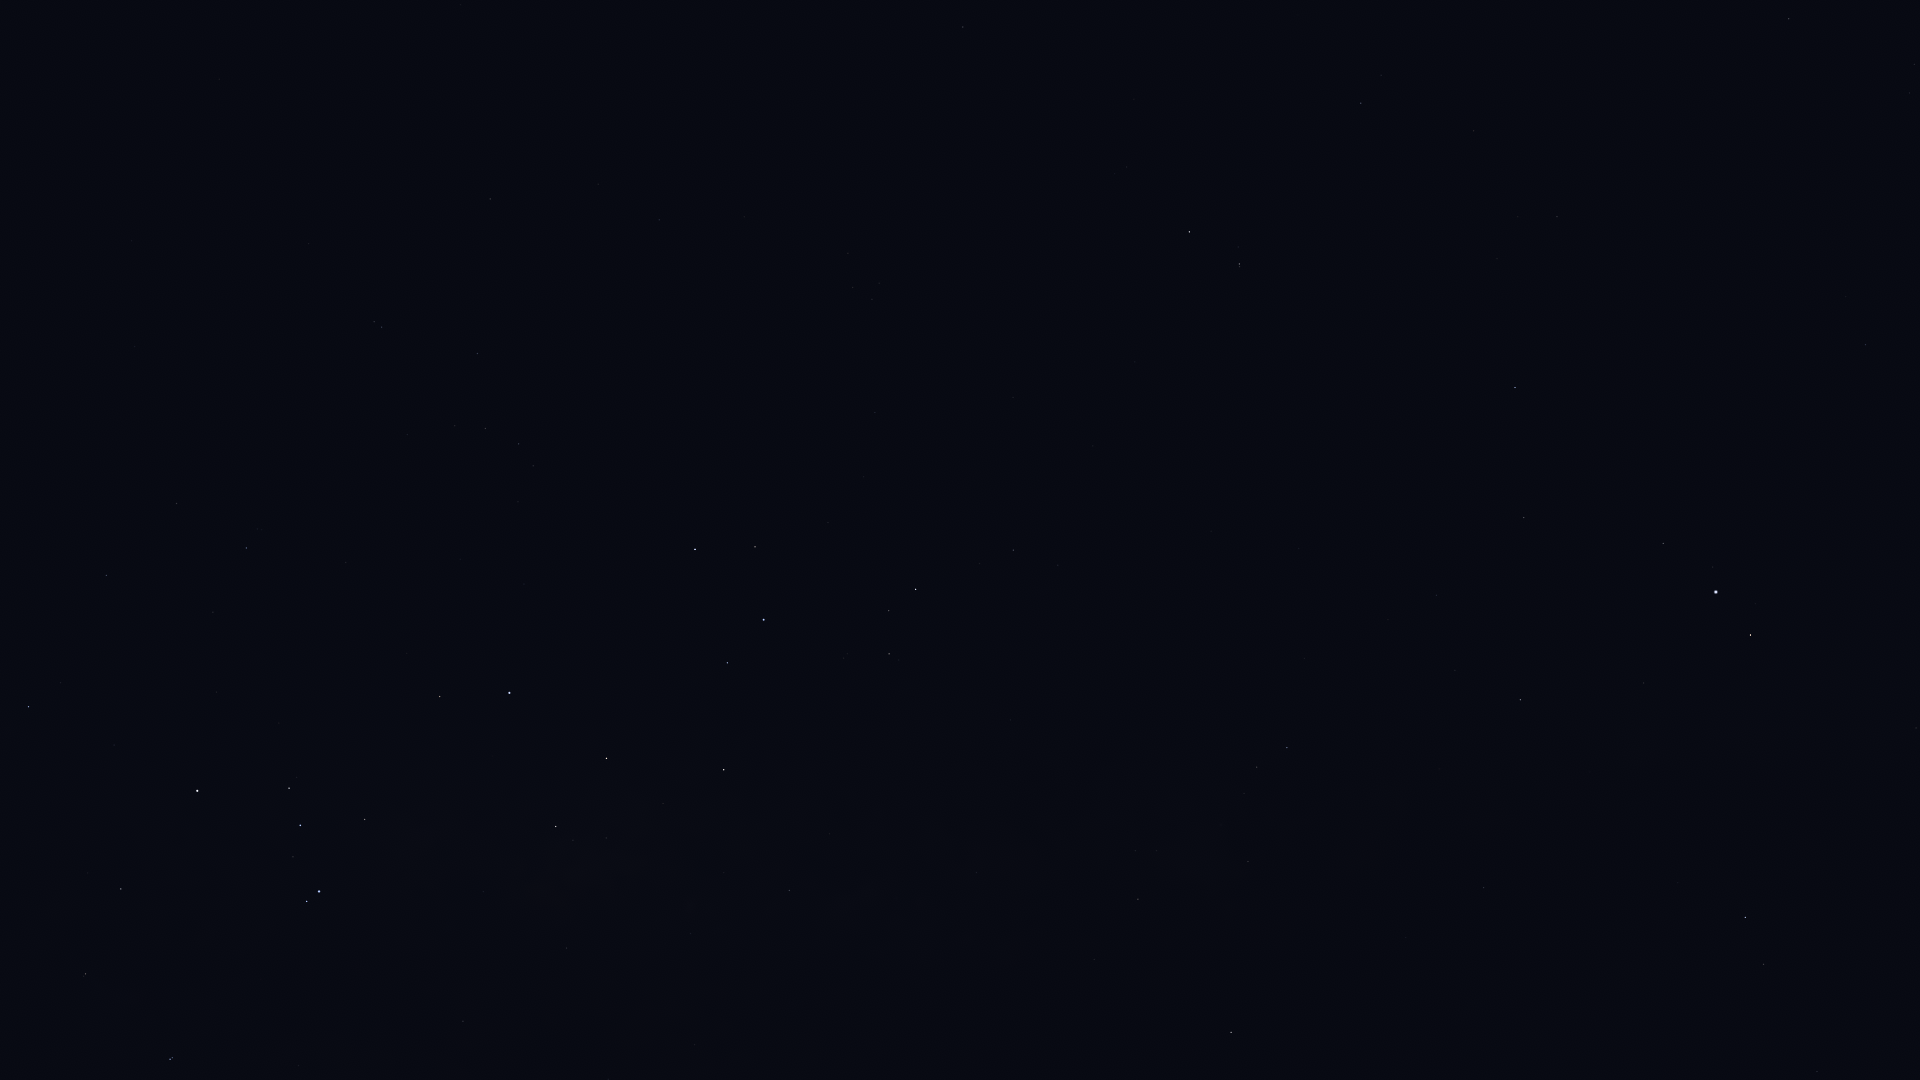

Data behind this chart, as committed beside it:
Star_ID, Name, X, Y
82514, Xamidimura, 170, 1059
82545, Pipirima, 172, 1058
82671, HIP 82671, 84, 976
83547, Rapeto, 96, 918
84143, HIP 84143, 121, 889
84787, Inquill, 26, 772
85696, Lesath, 307, 902
85755, HIP 85755, 608, 1079
85792, HIP 85792, 28, 707
85927, Shaula, 319, 892
86228, Sargas, 197, 791
86796, Cervantes, 15, 632
87072, HIP 87072, 566, 948
87261, Fuyue, 365, 820
88414, Pincoya, 591, 862
88635, Alnasl, 556, 827
88670, HIP 88670, 1065, 1067
88714, HIP 88714, 106, 575
89341, Polis, 789, 891
89931, Kaus Media, 606, 758
90004, Alasia, 1020, 940
90185, Kaus Australis, 509, 693
90422, HIP 90422, 246, 548
90441, HIP 90441, 1320, 1027
90496, Kaus Borealis, 724, 770
90568, HIP 90568, 176, 504
90595, HIP 90595, 976, 873
90887, HIP 90887, 404, 597
91117, HIP 91117, 1138, 899
91875, HIP 91875, 460, 559
92175, HIP 92175, 1248, 862
92202, HIP 92202, 1226, 851
92761, Ainalrami, 844, 658
92814, HIP 92814, 1010, 720
92855, Nunki, 764, 620
92895, Kaveh, 1484, 892
92946, Alya, 1484, 888
92953, HIP 92953, 380, 459
92989, HIP 92989, 508, 509
93085, HIP 93085, 889, 654
93174, HIP 93174, 518, 502
93506, Ascella, 695, 550
93542, HIP 93542, 407, 435
93683, HIP 93683, 889, 611
93747, Okab, 1745, 918
93825, HIP 93825, 533, 466
94005, HIP 94005, 455, 426
94114, Meridiana, 519, 444
94141, Albaldah, 916, 589
94160, HIP 94160, 485, 429
94645, Gumala, 853, 532
94820, HIP 94820, 979, 564
95124, Belel, 877, 507
95168, HIP 95168, 1013, 550
95241, Arkab Prior, 382, 327
95262, Sika, 660, 422
95294, Arkab Posterior, 374, 322
95347, Rukbat, 477, 354
96078, Uruk, 1870, 775
96406, HIP 96406, 878, 418
... 20 more rows
